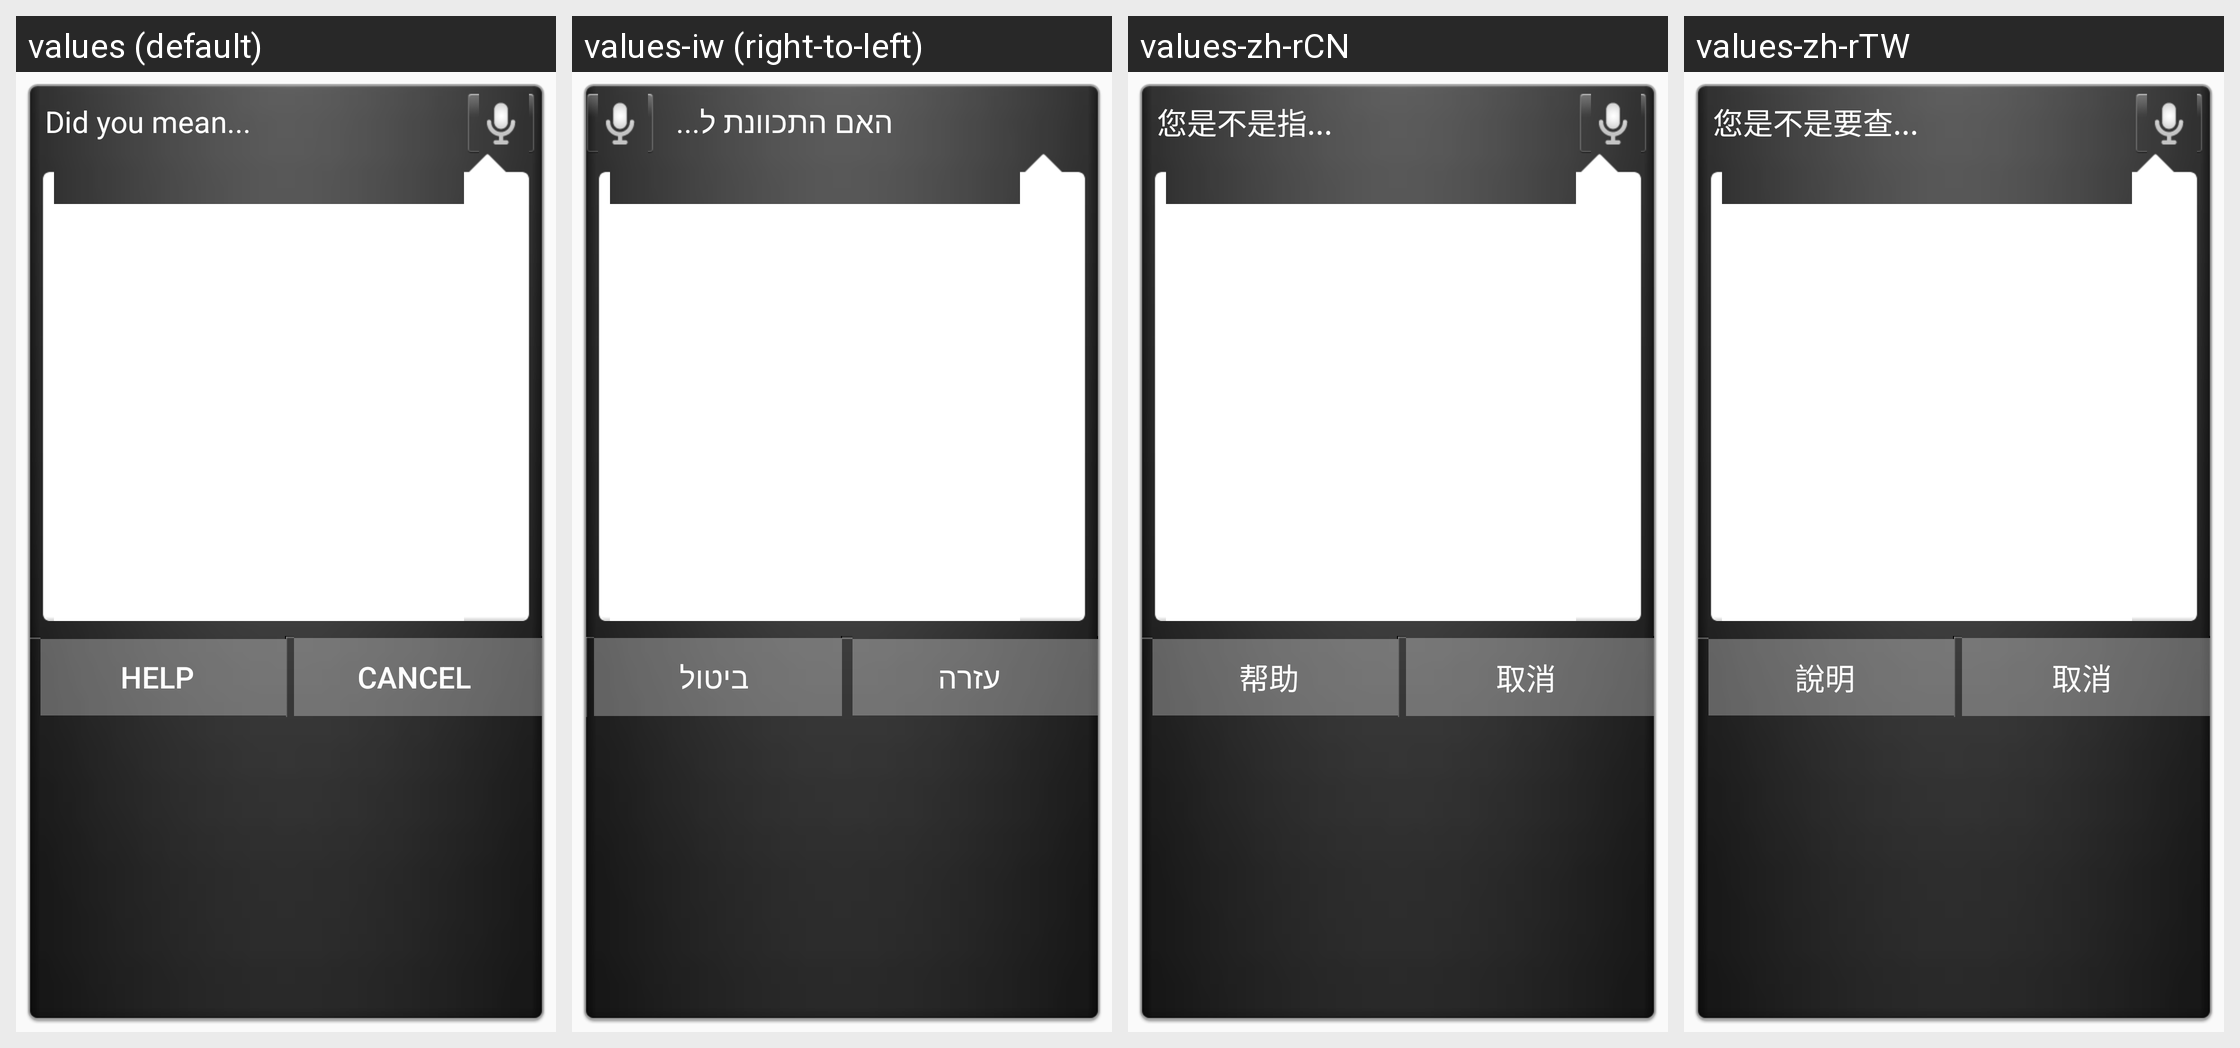

Translations of the strings shown on this Android screen, per locale in the grid:
Android screen res/layout/disambig_dialog.xml rendered under 4 locales, left to right: values (default), values-iw (right-to-left), values-zh-rCN, values-zh-rTW. Device: Nexus 5 (rendered at 1080×1920; each locale shown at half size, 540×960, under a caption strip naming it); theme AppTheme.
Other locales in the repository, not shown: values-af, values-ar, values-cs, values-da, values-de, values-el, values-en-rGB, values-es, values-fi, values-fr, values-hi, values-hr, values-in, values-it, values-ja, values-ko, values-ms, values-nb, values-nl, values-pl, values-pt, values-pt-rPT, values-ro, values-ru, values-sk, values-sr, values-sv, values-th, values-tl, values-tr, values-uk, values-vi, values-zu.
Strings drawn on this screen, with the default value and each locale's value (text and hints the layout hard-codes, and strings that could not be matched under every locale, appear in the picture but are not listed):

did_you_mean
  values: Did you mean...
  values-iw: האם התכוונת ל...
  values-zh-rCN: 您是不是指...
  values-zh-rTW: 您是不是要查...

help
  values: Help
  values-iw: עזרה
  values-zh-rCN: 帮助
  values-zh-rTW: 說明

cancel
  values: Cancel
  values-iw: ביטול
  values-zh-rCN: 取消
  values-zh-rTW: 取消
